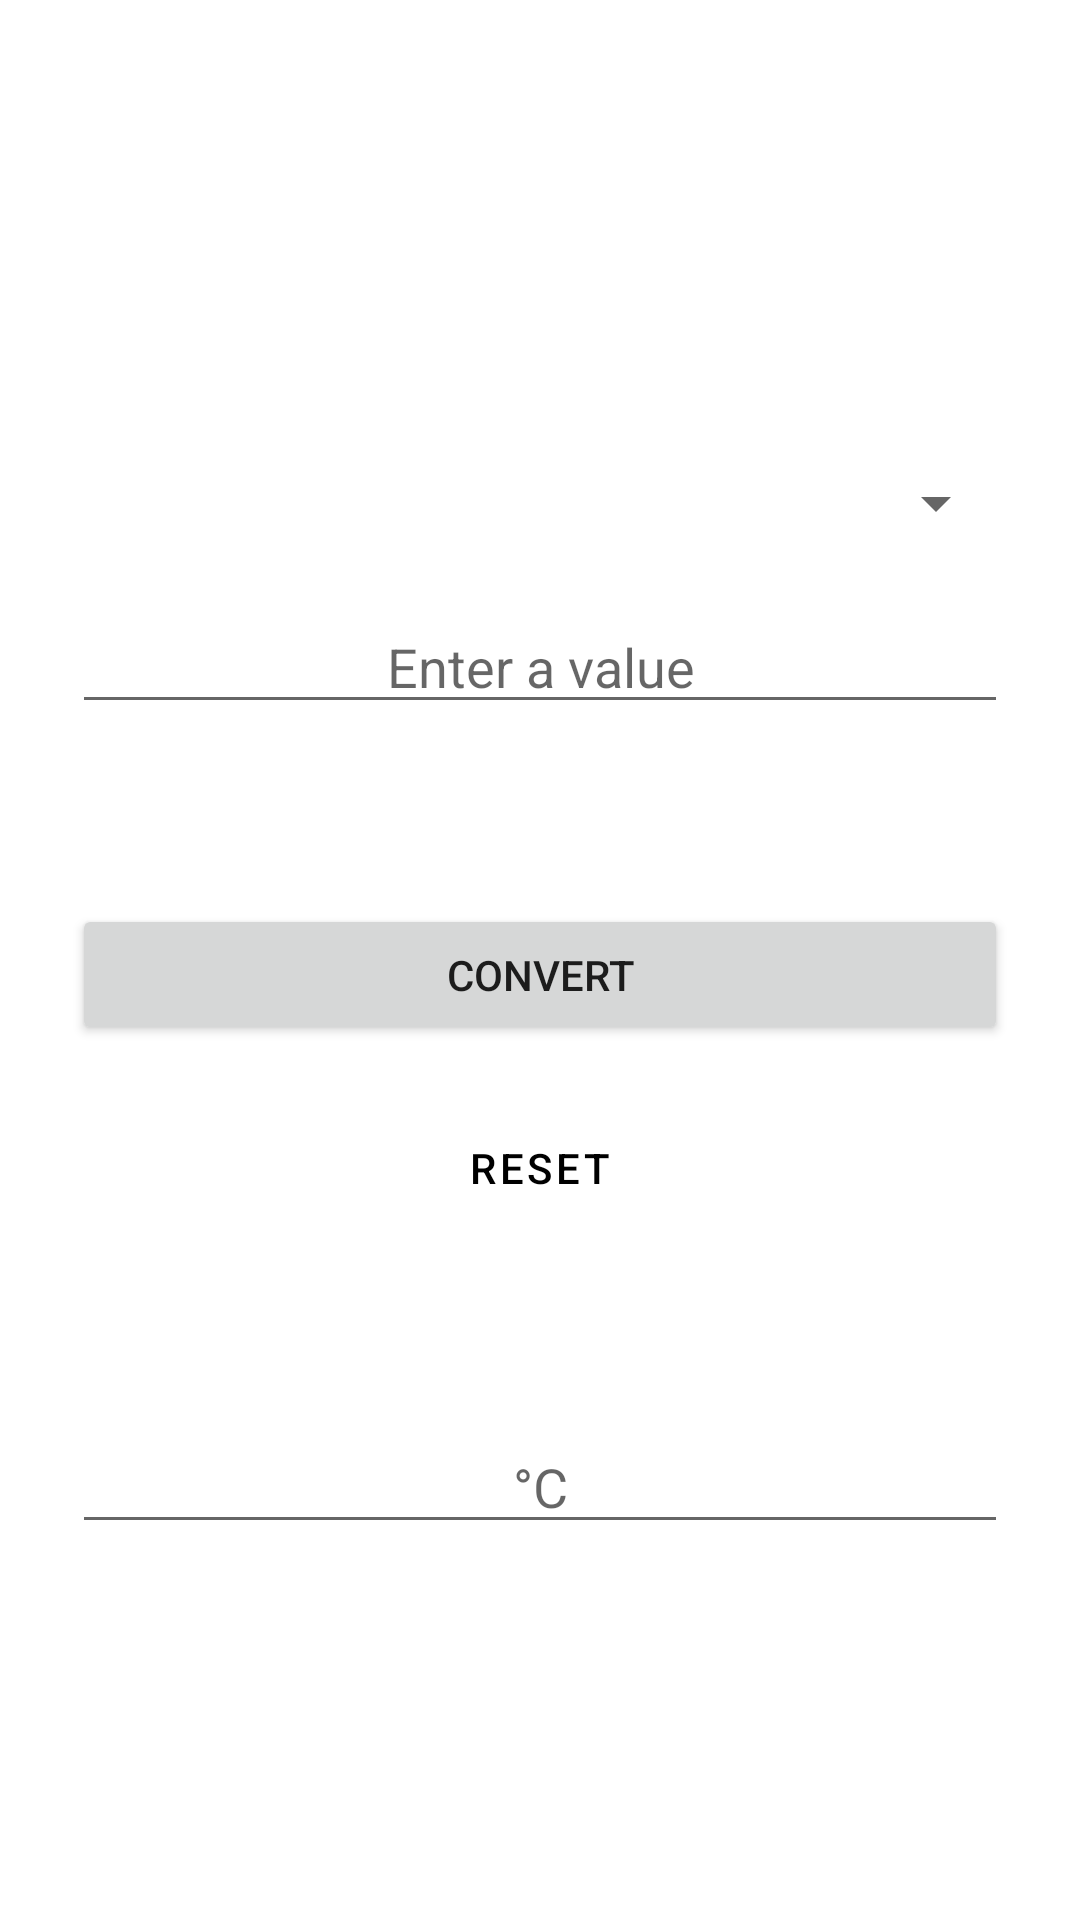

Write the Android layout XML for this screen, with the resource values it uses.
<!-- AndroidManifest.xml: application theme Theme.Project -->
<!-- res/layout/activity_1.xml -->
<?xml version="1.0" encoding="utf-8"?>
<androidx.constraintlayout.widget.ConstraintLayout xmlns:android="http://schemas.android.com/apk/res/android"
    xmlns:app="http://schemas.android.com/apk/res-auto"
    xmlns:tools="http://schemas.android.com/tools"
    android:layout_width="match_parent"
    android:layout_height="match_parent"
    tools:context=".Activity1">

    <Spinner
        android:id="@+id/spinner1"
        android:layout_width="0dp"
        android:layout_height="wrap_content"
        android:layout_marginStart="24dp"
        android:layout_marginTop="150dp"
        android:layout_marginEnd="24dp"
        android:layout_marginBottom="15dp"
        app:layout_constraintBottom_toTopOf="@+id/temp_input"
        app:layout_constraintEnd_toEndOf="parent"
        app:layout_constraintStart_toStartOf="parent"
        app:layout_constraintTop_toTopOf="parent" />

    <Button
        android:id="@+id/convert_btn"
        android:layout_width="0dp"
        android:layout_height="47dp"
        android:layout_marginStart="24dp"
        android:layout_marginTop="60dp"
        android:layout_marginEnd="24dp"
        android:text="@string/convert_btn"
        app:layout_constraintEnd_toEndOf="parent"
        app:layout_constraintStart_toStartOf="parent"
        app:layout_constraintTop_toBottomOf="@+id/temp_input" />

    <Button
        android:id="@+id/reset_btn"
        style="@style/Widget.MaterialComponents.Button.OutlinedButton"
        android:layout_width="0dp"
        android:layout_height="wrap_content"
        android:layout_marginStart="24dp"
        android:layout_marginTop="17dp"
        android:layout_marginEnd="24dp"
        android:text="@string/reset_btn"
        android:textColor="@color/black"
        app:layout_constraintEnd_toEndOf="parent"
        app:layout_constraintStart_toStartOf="parent"
        app:layout_constraintTop_toBottomOf="@+id/convert_btn" />

    <EditText
        android:id="@+id/temp_input"
        android:layout_width="0dp"
        android:layout_height="wrap_content"
        android:layout_marginStart="24dp"
        android:layout_marginTop="200dp"
        android:layout_marginEnd="24dp"
        android:ems="10"
        android:gravity="center"
        android:hint="@string/input"
        android:inputType="number"
        app:layout_constraintEnd_toEndOf="parent"
        app:layout_constraintStart_toStartOf="parent"
        app:layout_constraintTop_toTopOf="parent" />

    <EditText
        android:id="@+id/temp_output"
        android:layout_width="0dp"
        android:layout_height="wrap_content"
        android:layout_marginStart="24dp"
        android:layout_marginTop="60dp"
        android:layout_marginEnd="24dp"
        android:ems="10"
        android:focusable="false"
        android:gravity="center"
        android:hint="@string/temp_output"
        android:inputType="number"
        app:layout_constraintEnd_toEndOf="parent"
        app:layout_constraintStart_toStartOf="parent"
        app:layout_constraintTop_toBottomOf="@+id/reset_btn" />
</androidx.constraintlayout.widget.ConstraintLayout>
<!-- resources referenced by this layout -->
<resources>
  <string name="convert_btn">Convert</string>
  <string name="input">Enter a value</string>
  <string name="reset_btn">Reset</string>
  <string name="temp_output">°C</string>
  <style name="Theme.Project" parent="Theme.MaterialComponents.Light.NoActionBar">
          
          <item name="colorPrimary">@color/purple_500</item>
          <item name="colorPrimaryVariant">@color/purple_700</item>
          <item name="colorOnPrimary">@color/white</item>
          
          <item name="colorSecondary">@color/teal_200</item>
          <item name="colorSecondaryVariant">@color/teal_700</item>
          <item name="colorOnSecondary">@color/black</item>
          
          <item name="android:statusBarColor" tools:targetApi="l">?attr/colorPrimaryVariant</item>
          
      </style>
  <!-- not gathered from this repository: default colours our renderer supplied (Android Studio template values) -->
  <color name="purple_500">#FF6200EE</color>
  <color name="purple_700">#FF3700B3</color>
  <color name="teal_200">#FF03DAC5</color>
  <color name="teal_700">#FF018786</color>
  <color name="black">#FF000000</color>
  <color name="white">#FFFFFFFF</color>
</resources>
